Run: headless pygame with SDL's dummy video driver; simulated clock (each Clock.tick advances the game by its frame time, no real sleeping); random seed 0; keys injected as events and as key.get_pressed() state; no mouse input.
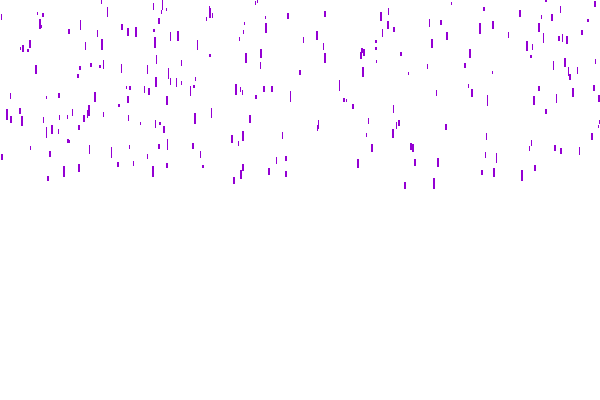
Frame 1 of 4 · flips 1–60 · no input
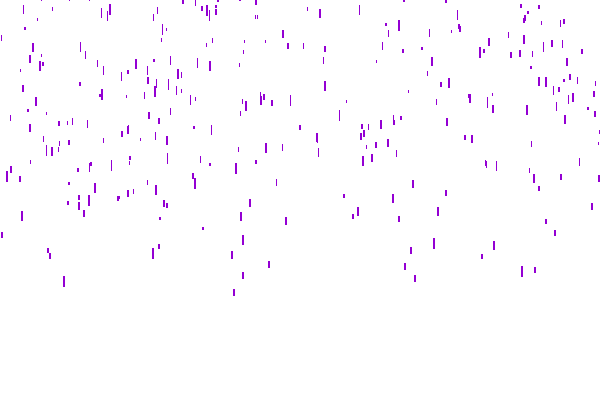
Frame 2 of 4 · flips 61–180 · tapped SPACE, RETURN · held RIGHT (→), D
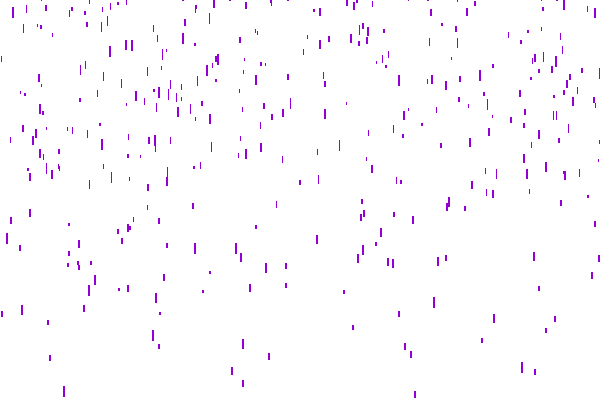
Frame 3 of 4 · flips 181–300 · held DOWN (↓), S
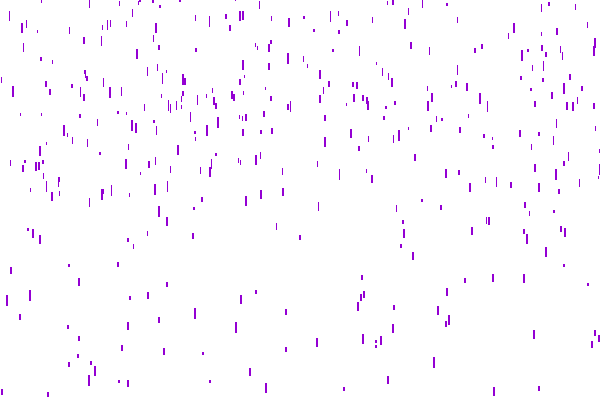
Frame 4 of 4 · flips 301–420 · held LEFT (←), A, UP (↑), W

The pygame program that drew these frames:

import pygame, sys, random

SCREEN_SIZE = (WIDTH, HEIGHT) = 600, 400

WHITE  = (255, 255, 255)
PURPLE = (148, 0,   211)

DROPS_QUAN = 600


class Drop:
    
    def __init__(self):
        self.thick = random.randint(1, 2)
        self.x = random.randint(0, WIDTH)
        self.y = random.randint(-300, 150)
        self.length = random.randint(2, 10)

        if (self.thick == 1):
            self.speed = random.random() / 4
        else:
            self.speed = random.random()

    def update(self):
        self.y = self.y + self.speed

        if self.y > HEIGHT:
            self.y = random.randint(-20, 50)

    def draw(self, screen):
         pygame.draw.line(screen, PURPLE, [self.x, self.y],
                          [self.x, self.y + self.length], self.thick)


def run():
    pygame.init()
    pygame.display.set_caption("Purple Rain")
    
    screen = pygame.display.set_mode(SCREEN_SIZE)

    drops = []

    for i in range(DROPS_QUAN):
        drops.append(Drop())
    
    while 1:
        for event in pygame.event.get():
            if event.type == pygame.QUIT:
                pygame.display.quit()
                sys.exit()
            
        screen.fill(WHITE)

        for i in range(DROPS_QUAN):
            drops[i].update()
            drops[i].draw(screen)
            
        
        pygame.display.update()


if __name__ == "__main__":
    run()
